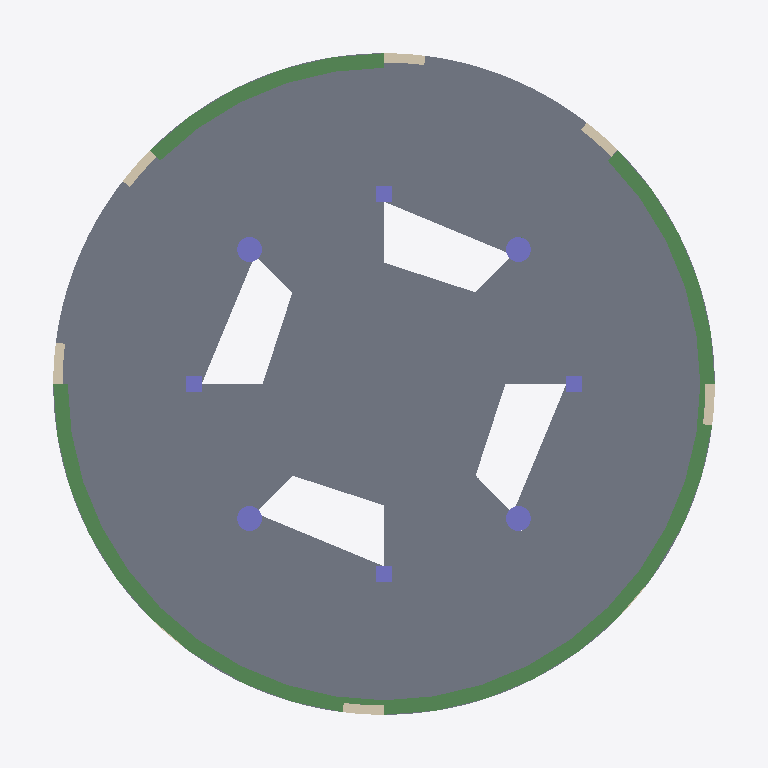
Plan cut of the same IFC building model at storey '4' (level 16.00 m, cut at 17.40 m), seen from above with north up, elements coloured by IFC class: 8 columns (violet), 8 walls (beige), 6 beams (green), 1 slab (grey). Cut surfaces are drawn darker.
Extent 17.2 m × 17.2 m × 24.7 m (x, y, z). Storeys (6): Cimentación at -1.80 m; 0 at -0.05 m; 1 at 3.95 m; 2 at 7.95 m; 3 at 11.95 m; 4 at 16.00 m. Elements (233): 120 IfcBeam, 40 IfcColumn, 40 IfcWallStandardCase, 28 IfcFooting, 5 IfcSlab.

HEADER;
FILE_DESCRIPTION(('ViewDefinition [CoordinationView_V2.0, QuantityTakeOffAddOnView]'),'2;1');
FILE_NAME('0001','2023-04-17T20:25:37',(''),(''),'The EXPRESS Data Manager Version 5.02.0100.07 : 28 Aug 2013','22.0.2.392 - Exporter 22.0.2.392 - IU alternativa 22.0.2.392','');
FILE_SCHEMA(('IFC2X3'));
ENDSEC;
DATA;
#119=IFCPROJECT('38z7iC4Sb758NkRkot3o8P',#41,'0001',$,$,'Nombre de proyecto','Estado de proyecto',(#111),#106);
#174=IFCSITE('38z7iC4Sb758NkRkot3o8R',#41,'Default',$,$,#173,$,$,.ELEMENT.,$,$,$,$,$);
#129=IFCBUILDING('38z7iC4Sb758NkRkot3o8O',#41,'',$,$,#32,$,'',.ELEMENT.,$,$,$);
#140=IFCBUILDINGSTOREY('38z7iC4Sb758NkRkn8zHdj',#41,'Cimentación',$,'Nivel:Extremo inicial 8 mm',#138,$,'Cimentación',.ELEMENT.,-1.8);
#146=IFCBUILDINGSTOREY('38z7iC4Sb758NkRkn8zMFh',#41,'0',$,'Nivel:Extremo inicial 8 mm',#145,$,'0',.ELEMENT.,-0.0499999999999995);
#152=IFCBUILDINGSTOREY('38z7iC4Sb758NkRkn8zMFg',#41,'1',$,'Nivel:Extremo inicial 8 mm',#151,$,'1',.ELEMENT.,3.95);
#158=IFCBUILDINGSTOREY('38z7iC4Sb758NkRkn8zMFj',#41,'2',$,'Nivel:Extremo inicial 8 mm',#157,$,'2',.ELEMENT.,7.95);
#164=IFCBUILDINGSTOREY('38z7iC4Sb758NkRkn8zMFi',#41,'3',$,'Nivel:Extremo inicial 8 mm',#163,$,'3',.ELEMENT.,11.95);
#170=IFCBUILDINGSTOREY('38z7iC4Sb758NkRkn8zMFl',#41,'4',$,'Nivel:Extremo inicial 8 mm',#169,$,'4',.ELEMENT.,16.0);
#12448=IFCSLAB('3ZcIHauZXFauB8qslJuK93',#41,'Suelo:Hormigón in situ 225 mm:384762',$,'Suelo:Hormigón in situ 225 mm',#12421,#12446,'384762',.FLOOR.);
#47469=IFCBEAM('00bY2c10LA3AcylPsRFpZj',#41,'Hormigón-Viga rectangular:V35x45:393266',$,'Hormigón-Viga rectangular:V35x45',#47283,#47467,'393266');
#48868=IFCBEAM('00bY2c10LA3AcylPsRFpZb',#41,'Hormigón-Viga rectangular:V35x45:393274',$,'Hormigón-Viga rectangular:V35x45',#48676,#48866,'393274');
#49462=IFCBEAM('00bY2c10LA3AcylPsRFpZX',#41,'Hormigón-Viga rectangular:V35x45:393278',$,'Hormigón-Viga rectangular:V35x45',#49270,#49460,'393278');
#48274=IFCBEAM('00bY2c10LA3AcylPsRFpZf',#41,'Hormigón-Viga rectangular:V35x45:393270',$,'Hormigón-Viga rectangular:V35x45',#48090,#48272,'393270');
#48589=IFCBEAM('00bY2c10LA3AcylPsRFpZd',#41,'Hormigón-Viga rectangular:V35x45:393272',$,'Hormigón-Viga rectangular:V35x45',#48361,#48587,'393272');
#49183=IFCBEAM('00bY2c10LA3AcylPsRFpZZ',#41,'Hormigón-Viga rectangular:V35x45:393276',$,'Hormigón-Viga rectangular:V35x45',#48955,#49181,'393276');
#9605=IFCCOLUMN('3ZcIHauZXFauB8qslJuKAv',#41,'Hormigón-Redondo-Pilar:Columna circula 60 cm:384512',$,'Hormigón-Redondo-Pilar:Columna circula 60 cm',#9604,#9599,'384512');
#9500=IFCCOLUMN('3ZcIHauZXFauB8qslJuK57',#41,'Hormigón-Redondo-Pilar:Columna circula 60 cm:384510',$,'Hormigón-Redondo-Pilar:Columna circula 60 cm',#9499,#9494,'384510');
#9707=IFCCOLUMN('3ZcIHauZXFauB8qslJuKAx',#41,'Hormigón-Redondo-Pilar:Columna circula 60 cm:384514',$,'Hormigón-Redondo-Pilar:Columna circula 60 cm',#9706,#9701,'384514');
#9809=IFCCOLUMN('3ZcIHauZXFauB8qslJuKAz',#41,'Hormigón-Redondo-Pilar:Columna circula 60 cm:384516',$,'Hormigón-Redondo-Pilar:Columna circula 60 cm',#9808,#9803,'384516');
#8456=IFCWALLSTANDARDCASE('3ZcIHauZXFauB8qslJuK5N',#41,'Muro básico:Exterior - Hormigón 225 mm:384494',$,'Muro básico:Exterior - Hormigón 225 mm',#8399,#8454,'384494');
#8861=IFCWALLSTANDARDCASE('3ZcIHauZXFauB8qslJuK5D',#41,'Muro básico:Exterior - Hormigón 225 mm:384500',$,'Muro básico:Exterior - Hormigón 225 mm',#8805,#8859,'384500');
#8994=IFCWALLSTANDARDCASE('3ZcIHauZXFauB8qslJuK5F',#41,'Muro básico:Exterior - Hormigón 225 mm:384502',$,'Muro básico:Exterior - Hormigón 225 mm',#8938,#8992,'384502');
#9397=IFCWALLSTANDARDCASE('3ZcIHauZXFauB8qslJuK55',#41,'Muro básico:Exterior - Hormigón 225 mm:384508',$,'Muro básico:Exterior - Hormigón 225 mm',#9341,#9395,'384508');
#8728=IFCWALLSTANDARDCASE('3ZcIHauZXFauB8qslJuK5B',#41,'Muro básico:Exterior - Hormigón 225 mm:384498',$,'Muro básico:Exterior - Hormigón 225 mm',#8672,#8726,'384498');
#8593=IFCWALLSTANDARDCASE('3ZcIHauZXFauB8qslJuK59',#41,'Muro básico:Exterior - Hormigón 225 mm:384496',$,'Muro básico:Exterior - Hormigón 225 mm',#8537,#8591,'384496');
#9911=IFCCOLUMN('3ZcIHauZXFauB8qslJuKA$',#41,'Hormigón-Rectangular-Pilar:Col40x40:384518',$,'Hormigón-Rectangular-Pilar:Col40x40',#9910,#9905,'384518');
#10115=IFCCOLUMN('3ZcIHauZXFauB8qslJuKAp',#41,'Hormigón-Rectangular-Pilar:Col40x40:384522',$,'Hormigón-Rectangular-Pilar:Col40x40',#10114,#10109,'384522');
#10013=IFCCOLUMN('3ZcIHauZXFauB8qslJuKAn',#41,'Hormigón-Rectangular-Pilar:Col40x40:384520',$,'Hormigón-Rectangular-Pilar:Col40x40',#10012,#10007,'384520');
#10217=IFCCOLUMN('3ZcIHauZXFauB8qslJuKAr',#41,'Hormigón-Rectangular-Pilar:Col40x40:384524',$,'Hormigón-Rectangular-Pilar:Col40x40',#10216,#10211,'384524');
#9129=IFCWALLSTANDARDCASE('3ZcIHauZXFauB8qslJuK51',#41,'Muro básico:Exterior - Hormigón 225 mm:384504',$,'Muro básico:Exterior - Hormigón 225 mm',#9073,#9127,'384504');
#9264=IFCWALLSTANDARDCASE('3ZcIHauZXFauB8qslJuK53',#41,'Muro básico:Exterior - Hormigón 225 mm:384506',$,'Muro básico:Exterior - Hormigón 225 mm',#9208,#9262,'384506');
ENDSEC;